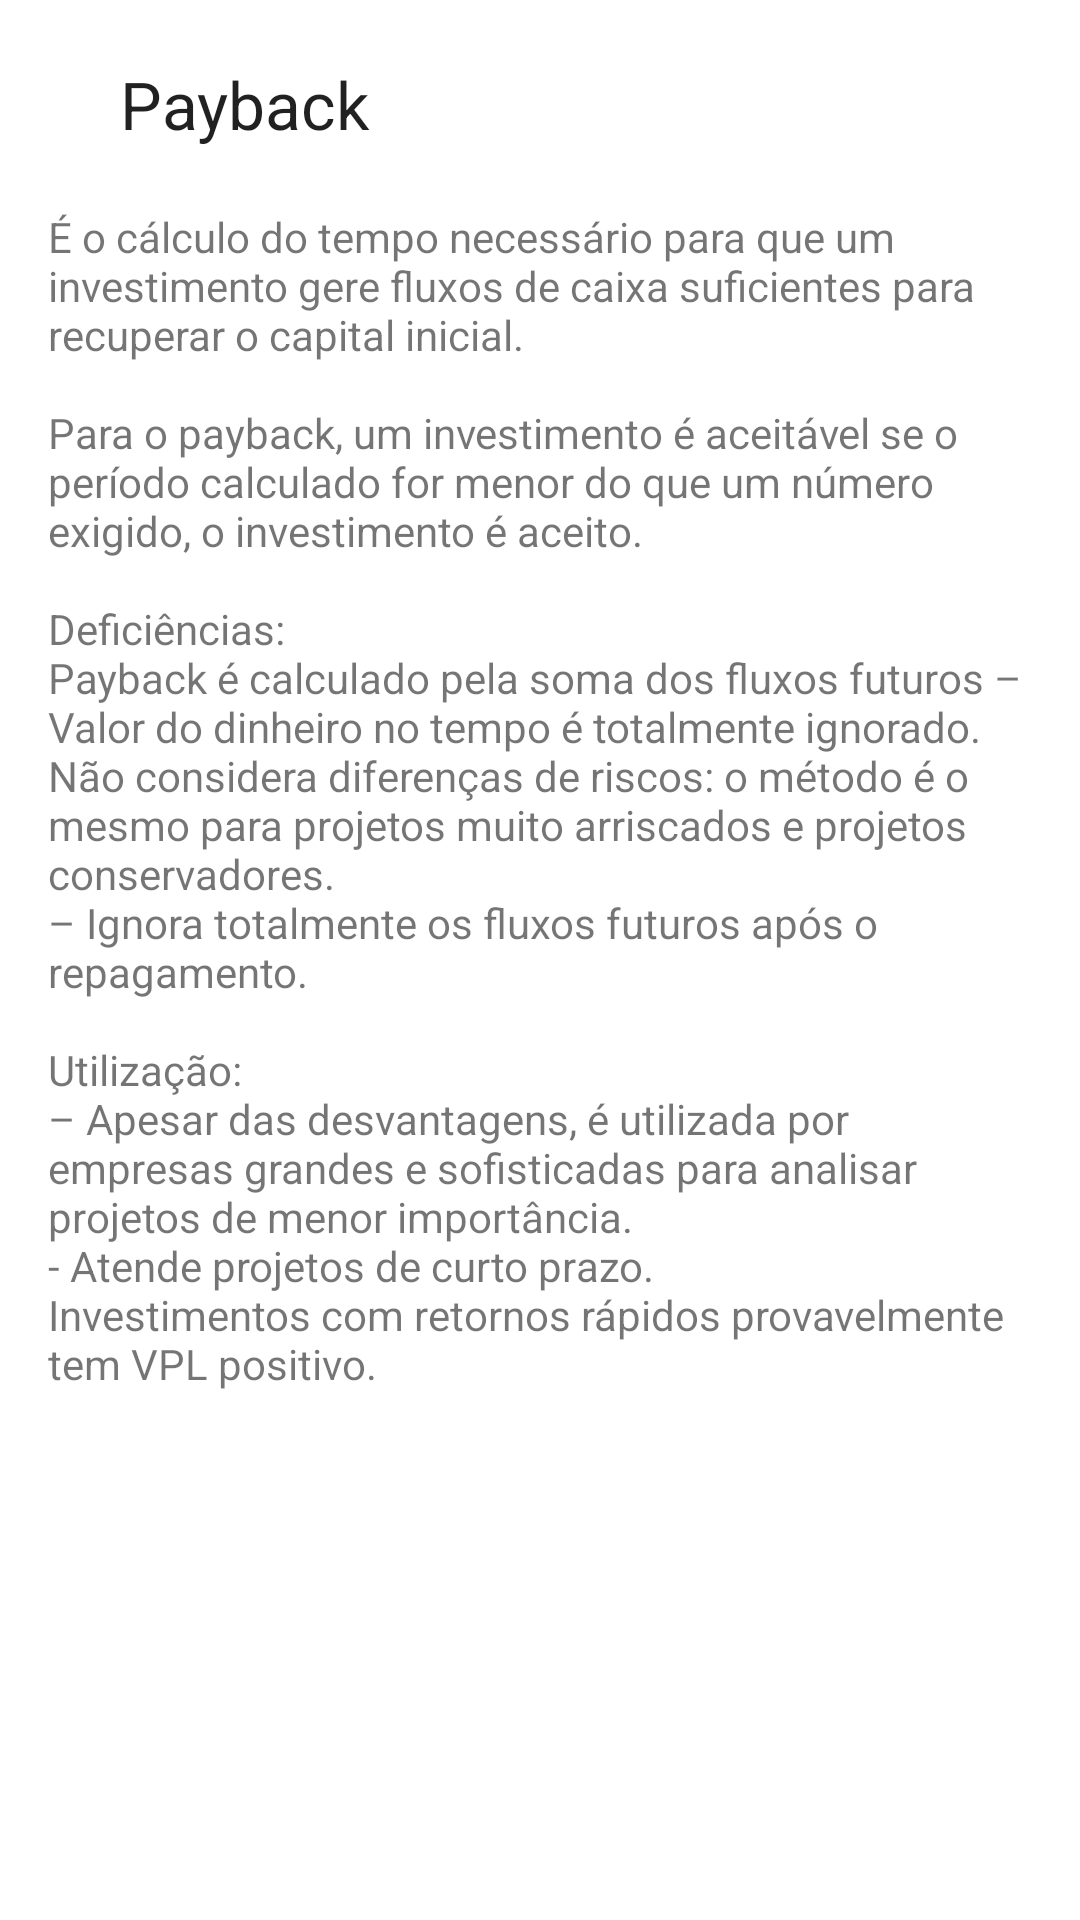

Reconstruct the res/layout file that produces this screen, plus the resources it refers to.
<!-- AndroidManifest.xml: application theme AppTheme -->
<!-- res/layout/fragment_payback.xml -->
<ScrollView xmlns:android="http://schemas.android.com/apk/res/android"
    xmlns:tools="http://schemas.android.com/tools"
    tools:context="com.assulfisoft.oramentodecapital.fragment.PaybackFragment"
    android:layout_width="match_parent"
    android:layout_height="match_parent"
    android:background="@color/colorWhite"
    android:fillViewport="true">

    <RelativeLayout
        android:layout_width="match_parent"
        android:layout_height="match_parent">

        <TextView
            android:layout_width="wrap_content"
            android:layout_height="wrap_content"
            android:text="@string/payback_title_textview"
            style="@style/Base.TextAppearance.AppCompat.Large"
            android:layout_marginLeft="40dp"
            android:layout_marginTop="20dp"
            android:id="@+id/tv_payback_title"/>

        <TextView
            android:id="@+id/tv_payback_text"
            android:layout_width="wrap_content"
            android:layout_height="wrap_content"
            android:layout_below="@id/tv_payback_title"
            android:layout_marginTop="20dp"
            android:layout_marginLeft="16dp"
            android:layout_marginRight="16dp"
            android:text="@string/payback_text_textview"/>

    </RelativeLayout>
</ScrollView>
<!-- resources referenced by this layout -->
<resources>
  <color name="colorWhite">#FFFFFF</color>
  <string name="payback_text_textview">É o cálculo do tempo necessário para que um investimento
          gere fluxos de caixa suficientes para recuperar o capital inicial.\n\nPara o payback, um
          investimento é aceitável se o período calculado for menor do que um número exigido,
          o investimento é aceito.\n\nDeficiências:\nPayback é calculado pela soma dos fluxos futuros
          – Valor do dinheiro no tempo é totalmente ignorado.\nNão considera diferenças de riscos:
          o método é o mesmo para projetos muito arriscados e projetos conservadores.\n– Ignora
          totalmente os fluxos futuros após o repagamento.\n\nUtilização:\n– Apesar das desvantagens,
          é utilizada por empresas grandes e sofisticadas para analisar projetos de menor importância.
          \n- Atende projetos de curto prazo.\nInvestimentos com retornos rápidos provavelmente tem
          VPL positivo.
      </string>
  <string name="payback_title_textview">Payback</string>
  <style name="AppTheme" parent="Theme.AppCompat.Light.DarkActionBar">
          
          <item name="colorPrimary">@color/colorPrimary</item>
          <item name="colorPrimaryDark">@color/colorPrimaryDark</item>
          <item name="colorAccent">@color/colorRed</item>
          <item name="preferenceTheme">@style/PreferenceThemeOverlay</item>
      </style>
  <color name="colorPrimary">#3F51B5</color>
  <color name="colorPrimaryDark">#303F9F</color>
  <color name="colorRed">#FF0000</color>
</resources>
